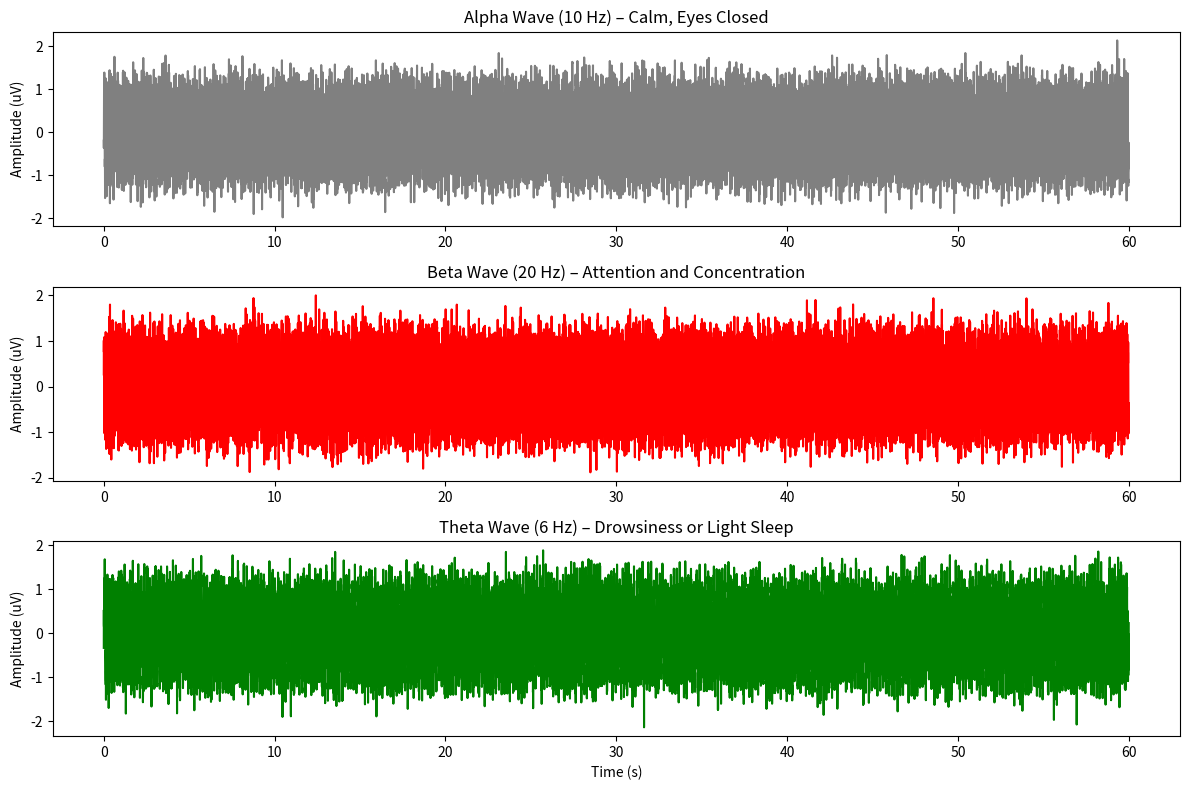

The matplotlib source for this figure:
"""
EEG Signal Simulation Script

This script simulates synthetic EEG signals representing three common brainwave types:
Alpha (10 Hz), Beta (20 Hz), and Theta (6 Hz). It adds Gaussian noise to simulate the
natural variability of EEG data. The focus is on highlighting the Beta wave, which is
typically associated with attention and active concentration in neurofeedback applications.
"""

import numpy as np
import matplotlib.pyplot as plt

# EEG simulation function
def simulate_eeg_waves(sim_time, sampling_rate=250):
    """
    Simulates alpha, beta, and theta EEG waves with added Gaussian noise.

    Parameters:
        sim_time (float): Duration of the signal in seconds.
        sampling_rate (int): Number of samples per second.

    Returns:
        t (np.ndarray): Time vector.
        alpha (np.ndarray): Alpha wave signal (10 Hz).
        beta (np.ndarray): Beta wave signal (20 Hz) — related to concentration.
        theta (np.ndarray): Theta wave signal (6 Hz).
    """
    t = np.linspace(0, sim_time, int(sim_time * sampling_rate))

    # Simulated EEG signals with added Gaussian noise
    alpha = np.sin(2 * np.pi * 10 * t) + np.random.normal(0, 0.3, len(t))   # Relaxation
    beta = np.sin(2 * np.pi * 20 * t) + np.random.normal(0, 0.3, len(t))    # Attention
    theta = np.sin(2 * np.pi * 6 * t) + np.random.normal(0, 0.3, len(t))    # Drowsiness

    return t, alpha, beta, theta

# Run the simulation for 60 seconds (or any desired duration)
duration = 60
t, alpha, beta, theta = simulate_eeg_waves(duration)

# Plotting EEG waves
plt.figure(figsize=(12, 8))

# Alpha wave
plt.subplot(3, 1, 1)
plt.plot(t, alpha, label='Alpha Wave (10 Hz)', color='gray')
plt.title('Alpha Wave (10 Hz) – Calm, Eyes Closed')
plt.ylabel('Amplitude (uV)')

# Beta wave (highlighted for focus)
plt.subplot(3, 1, 2)
plt.plot(t, beta, label='Beta Wave (20 Hz)', color='red')
plt.title('Beta Wave (20 Hz) – Attention and Concentration')  # <- Emphasis here
plt.ylabel('Amplitude (uV)')

# Theta wave
plt.subplot(3, 1, 3)
plt.plot(t, theta, label='Theta Wave (6 Hz)', color='green')
plt.title('Theta Wave (6 Hz) – Drowsiness or Light Sleep')
plt.xlabel('Time (s)')
plt.ylabel('Amplitude (uV)')

plt.tight_layout()
plt.show()
